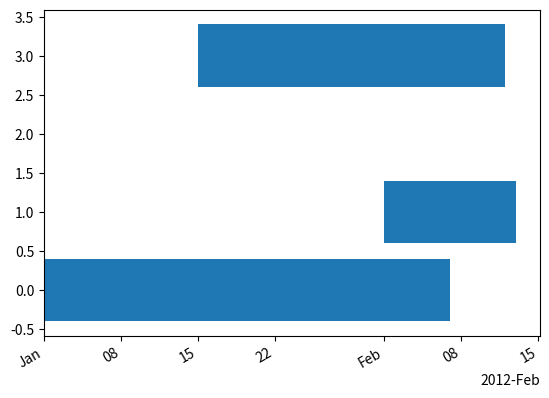

Reproduce this figure in Python.
import numpy as np
import matplotlib.pyplot as plt
import matplotlib.dates as mdates

def print_stacktrace(e: Exception):
    import traceback    
    import sys    
    tb = traceback.extract_tb(e.__traceback__)
    print("Traceback (most recent call last):", file=sys.stderr)
    for frame in tb:
        line_number = frame.lineno
        code_context = frame.line.strip() if frame.line else "Unknown"
        print(f'  File "{frame.filename}"', file=sys.stderr)
        print(f"    {line_number}: {code_context}", file=sys.stderr)
    print(f"{e.__class__.__name__}: {e}", file=sys.stderr)

def main():
    fig, ax = plt.subplots()
    start = np.array([np.datetime64('2012-01-01'), np.datetime64('2012-02-01'), np.datetime64('2012-01-15')])
    stop = np.array([np.datetime64('2012-02-07'), np.datetime64('2012-02-13'), np.datetime64('2012-02-12')])

    ax.barh([0, 1, 3], width=stop-start, left=start)

    # Check if the x-axis is a date axis
    locator = mdates.AutoDateLocator()
    formatter = mdates.ConciseDateFormatter(locator)
    ax.xaxis.set_major_locator(locator)
    ax.xaxis.set_major_formatter(formatter)

    fig.autofmt_xdate()

    plt.draw()
    plt.savefig('barhtime.png')

    # Check if the plot is correct
    with open('barhtime.png', 'rb') as f:
        image_data = f.read()
    expected_image_data = ...  # Replace with the expected image data

    if image_data != expected_image_data:
        raise AssertionError("bar/h doesn't trigger datetime units")

if __name__ == "__main__":
    try:
        main()
    except Exception as e:
        print_stacktrace(e)
        exit(1)

exit(0)
